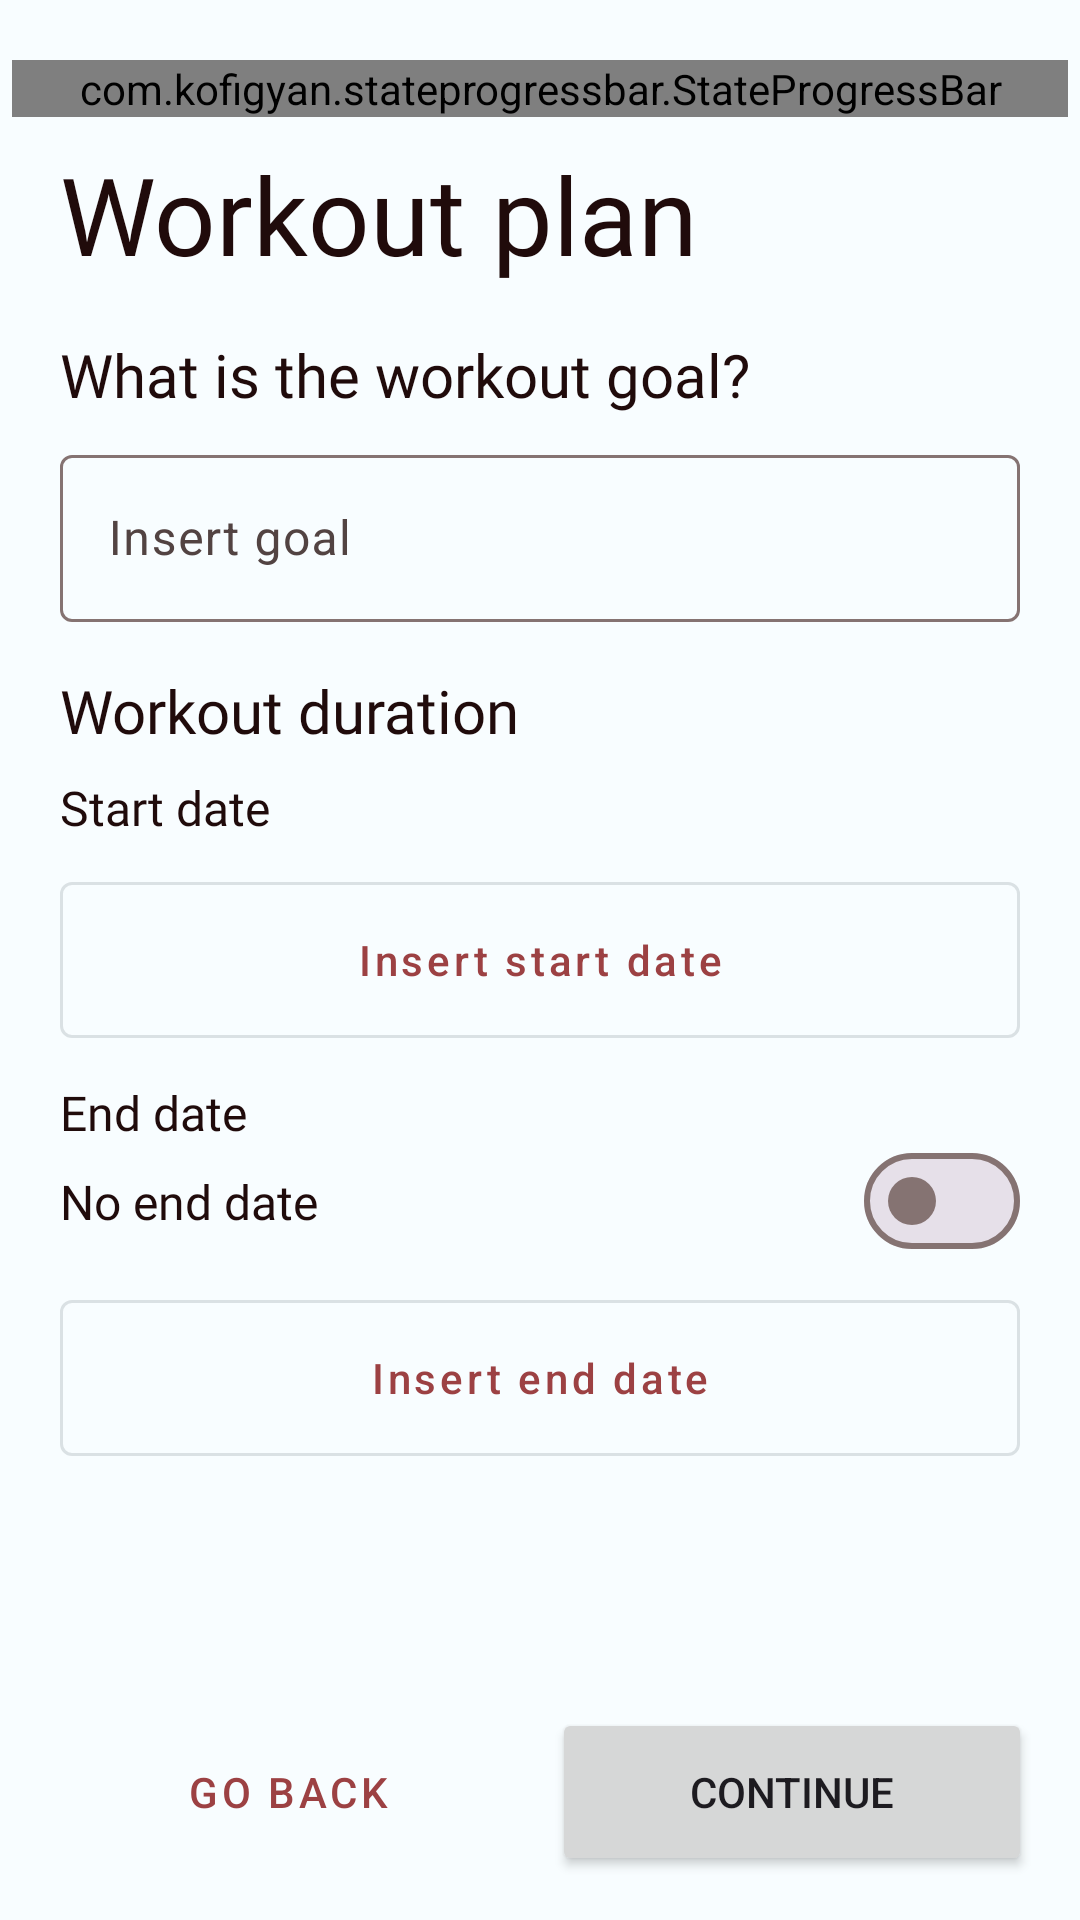

The Android layout XML behind this screen, and the referenced resources:
<!-- AndroidManifest.xml: application theme Base.Theme.AsilApp -->
<!-- res/layout/fragment_treatment_form_general.xml -->
<?xml version="1.0" encoding="utf-8"?>
<androidx.constraintlayout.widget.ConstraintLayout xmlns:android="http://schemas.android.com/apk/res/android"
    xmlns:app="http://schemas.android.com/apk/res-auto"
    xmlns:tools="http://schemas.android.com/tools"
    android:id="@+id/coordinatorLayout"
    android:layout_width="match_parent"
    android:layout_height="match_parent">

    <androidx.core.widget.NestedScrollView
        android:layout_width="match_parent"
        android:layout_height="match_parent"
        tools:context=".coach.fragments.TreatmentFormGeneralFragment">


        
        <LinearLayout
            android:layout_width="match_parent"
            android:layout_height="match_parent"
            android:background="@color/md_theme_light_surface"
            android:orientation="vertical"
            android:padding="4dp">

            <com.kofigyan.stateprogressbar.StateProgressBar
                android:id="@+id/state_progress_bar"
                android:layout_width="match_parent"
                android:layout_height="wrap_content"
                android:layout_marginTop="16dp"
                app:spb_animateToCurrentProgressState="true"
                app:spb_checkStateCompleted="true"
                app:spb_currentStateDescriptionColor="@color/md_theme_light_primary"
                app:spb_currentStateNumber="one"
                app:spb_maxStateNumber="three"
                app:spb_stateBackgroundColor="#BDBDBD"
                app:spb_stateDescriptionColor="#808080"
                app:spb_stateForegroundColor="@color/md_theme_light_primary"
                app:spb_stateNumberBackgroundColor="#808080"
                app:spb_stateNumberForegroundColor="#eeeeee"
                app:spb_descriptionTopSpaceIncrementer="8dp"
                app:spb_animationDuration="1000"/>

            <TextView
                style="@style/TitleText"
                android:layout_width="wrap_content"
                android:layout_height="wrap_content"
                android:layout_marginLeft="16dp"
                android:layout_marginTop="8dp"
                android:layout_marginRight="16dp"
                android:text="@string/workout_plan" />


            <TextView
                style="@style/SubtitleText2"
                android:layout_width="wrap_content"
                android:layout_height="wrap_content"
                android:layout_marginStart="16dp"
                android:layout_marginTop="16dp"
                android:layout_marginEnd="16dp"
                android:text="@string/workout_goal" />

            <LinearLayout
                android:layout_width="match_parent"
                android:layout_height="wrap_content"
                android:layout_marginLeft="8dp"
                android:layout_marginTop="8dp"
                android:layout_marginRight="8dp"
                android:gravity="center_vertical"
                android:orientation="horizontal"
                android:baselineAligned="false">


                <com.google.android.material.textfield.TextInputLayout
                    android:id="@+id/treatmentTargetInputLayout"
                    android:layout_width="0dp"
                    android:layout_height="wrap_content"
                    android:layout_marginStart="8dp"
                    android:layout_marginEnd="8dp"
                    android:layout_weight="1"
                    android:hint="@string/insert_goal"
                    app:startIconContentDescription="Goal"
                    app:startIconDrawable="@drawable/target">

                    <com.google.android.material.textfield.TextInputEditText
                        android:id="@+id/treatmentTargetEditText"
                        android:layout_width="match_parent"
                        android:layout_height="wrap_content"
                        android:imeOptions="actionNext"
                        android:inputType="text" />

                </com.google.android.material.textfield.TextInputLayout>
            </LinearLayout>

            <TextView
                style="@style/SubtitleText2"
                android:layout_width="wrap_content"
                android:layout_height="wrap_content"
                android:layout_marginStart="16dp"
                android:layout_marginTop="16dp"
                android:layout_marginEnd="16dp"
                android:text="@string/workout_duration" />

            <TextView
                style="@style/SubtitleText3"
                android:layout_width="wrap_content"
                android:layout_height="wrap_content"
                android:layout_marginStart="16dp"
                android:layout_marginTop="8dp"
                android:layout_marginEnd="16dp"
                android:text="@string/start_date" />

            <LinearLayout
                android:layout_width="match_parent"
                android:layout_height="wrap_content"
                android:layout_marginLeft="8dp"
                android:layout_marginTop="8dp"
                android:layout_marginRight="8dp"
                android:gravity="center_vertical"
                android:orientation="horizontal">


                <com.google.android.material.button.MaterialButton
                    android:id="@+id/startDate"
                    style="@style/CustomMaterialButton"
                    android:layout_width="match_parent"
                    android:layout_height="64dp"
                    android:layout_marginStart="8dp"
                    android:layout_marginEnd="8dp"
                    android:text="@string/insert_start_date"
                    android:textAllCaps="false"
                    app:icon="@drawable/event"
                    app:iconGravity="end" />

            </LinearLayout>

            <TextView
                style="@style/SubtitleText3"
                android:layout_width="wrap_content"
                android:layout_height="wrap_content"
                android:layout_marginStart="16dp"
                android:layout_marginTop="8dp"
                android:layout_marginEnd="16dp"
                android:text="@string/end_date" />

            <LinearLayout
                android:layout_width="match_parent"
                android:layout_height="wrap_content"
                android:gravity="center_vertical"
                android:orientation="horizontal">

                <TextView
                    style="@style/SubtitleText3"
                    android:layout_width="0dp"
                    android:layout_height="wrap_content"
                    android:layout_marginStart="16dp"
                    android:layout_marginTop="8dp"
                    android:layout_marginEnd="16dp"
                    android:layout_marginBottom="8dp"
                    android:layout_weight="1"
                    android:text="@string/no_end_date" />

                <com.google.android.material.materialswitch.MaterialSwitch
                    android:id="@+id/noEndDateSwitch"
                    android:layout_width="wrap_content"
                    android:layout_height="match_parent"
                    android:layout_margin="16dp"
                    android:checked="false"/>
            </LinearLayout>

            <LinearLayout
                android:id="@+id/endDateLinearLayout"
                android:layout_width="match_parent"
                android:layout_height="wrap_content"
                android:layout_marginLeft="8dp"
                android:layout_marginTop="8dp"
                android:layout_marginRight="8dp"
                android:gravity="center_vertical"
                android:orientation="horizontal">


                <com.google.android.material.button.MaterialButton
                    android:id="@+id/endDate"
                    style="@style/CustomMaterialButton"
                    android:layout_width="match_parent"
                    android:layout_height="64dp"
                    android:layout_marginStart="8dp"
                    android:layout_marginEnd="8dp"
                    android:text="@string/insert_end_date"
                    android:textAllCaps="false"
                    app:icon="@drawable/event"
                    app:iconGravity="end" />
            </LinearLayout>

        </LinearLayout>

    </androidx.core.widget.NestedScrollView>

    <LinearLayout
        android:layout_width="match_parent"
        android:layout_height="85dp"
        android:gravity="center_vertical|center_horizontal"
        android:orientation="horizontal"
        app:layout_constraintBottom_toBottomOf="parent">

        <Button
            android:id="@+id/goBack"
            style="@style/Widget.MaterialComponents.Button.TextButton"
            android:layout_width="match_parent"
            android:layout_height="56dp"
            android:layout_marginStart="16dp"
            android:layout_marginEnd="4dp"
            android:layout_weight="1"
            android:text="@string/go_back" />

        <Button
            android:id="@+id/goNext"
            android:layout_width="match_parent"
            android:layout_height="56dp"
            android:layout_marginStart="4dp"
            android:layout_marginEnd="16dp"
            android:layout_weight="1"
            android:text="@string/btn_continue"
            android:textAllCaps="true"
            tools:ignore="ButtonStyle" />

    </LinearLayout>

</androidx.constraintlayout.widget.ConstraintLayout>
<!-- resources referenced by this layout -->
<resources>
  <color name="md_theme_light_primary">#9C4143</color>
  <color name="md_theme_light_surface">#F8FDFF</color>
  <string name="btn_continue">Continue</string>
  <string name="end_date">End date</string>
  <string name="go_back">Go back</string>
  <string name="insert_end_date">Insert end date</string>
  <string name="insert_goal">Insert goal</string>
  <string name="insert_start_date">Insert start date</string>
  <string name="no_end_date">No end date</string>
  <string name="start_date">Start date</string>
  <string name="workout_duration">Workout duration</string>
  <string name="workout_goal">What is the workout goal?</string>
  <string name="workout_plan">Workout plan</string>
  <style name="CustomMaterialButton" parent="Widget.MaterialComponents.Button.OutlinedButton">
          <item name="backgroundTint">@color/transparent</item>
          <item name="strokeWidth">1dp</item>
      </style>
  <style name="SubtitleText2">
          <item name="android:fontFamily">@font/ember_bold</item>
          <item name="android:textSize">20sp</item>
          <item name="android:textColor">@color/seed</item>
      </style>
  <style name="SubtitleText3">
          <item name="android:fontFamily">@font/ember_bold</item>
          <item name="android:textSize">16sp</item>
          <item name="android:textColor">@color/seed</item>
      </style>
  <style name="TitleText">
          <item name="android:fontFamily">@font/ember_display_light</item>
          <item name="android:textSize">36sp</item>
          <item name="android:textColor">@color/seed</item>
      </style>
  <color name="transparent">#00000000</color>
  <color name="seed">#200b0b</color>
  <color name="md_theme_light_onPrimary">#FFFFFF</color>
  <color name="md_theme_light_primaryContainer">#FFDAD8</color>
  <color name="md_theme_light_onPrimaryContainer">#410007</color>
  <color name="md_theme_light_secondary">#8A5000</color>
  <color name="md_theme_light_onSecondary">#FFFFFF</color>
  <color name="md_theme_light_secondaryContainer">#FFDCBE</color>
  <color name="md_theme_light_onSecondaryContainer">#2C1600</color>
  <color name="md_theme_light_tertiary">#954A05</color>
  <color name="md_theme_light_onTertiary">#FFFFFF</color>
  <color name="md_theme_light_tertiaryContainer">#FFDCC7</color>
  <color name="md_theme_light_onTertiaryContainer">#311300</color>
  <color name="md_theme_light_error">#BA1A1A</color>
  <color name="md_theme_light_errorContainer">#FFDAD6</color>
  <color name="md_theme_light_onError">#FFFFFF</color>
  <color name="md_theme_light_onErrorContainer">#410002</color>
  <color name="md_theme_light_background">#F8FDFF</color>
  <color name="md_theme_light_onBackground">#001F25</color>
  <color name="md_theme_light_onSurface">#001F25</color>
  <color name="md_theme_light_surfaceVariant">#F4DDDC</color>
  <color name="md_theme_light_onSurfaceVariant">#524342</color>
  <color name="md_theme_light_outline">#857372</color>
  <color name="md_theme_light_inverseOnSurface">#D6F6FF</color>
  <color name="md_theme_light_inverseSurface">#00363F</color>
  <color name="md_theme_light_inversePrimary">#FFB3B1</color>
</resources>
